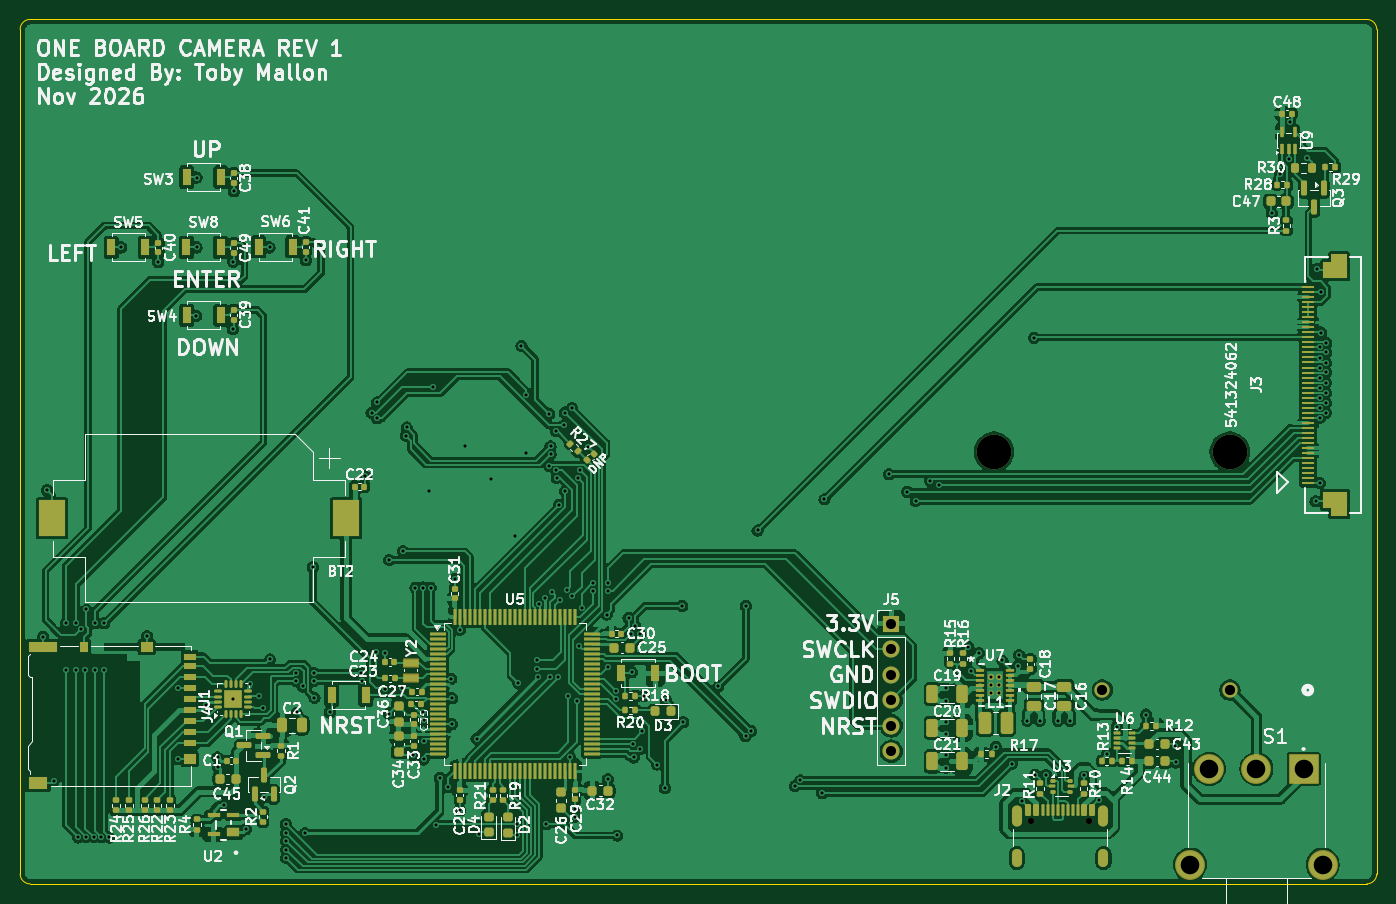
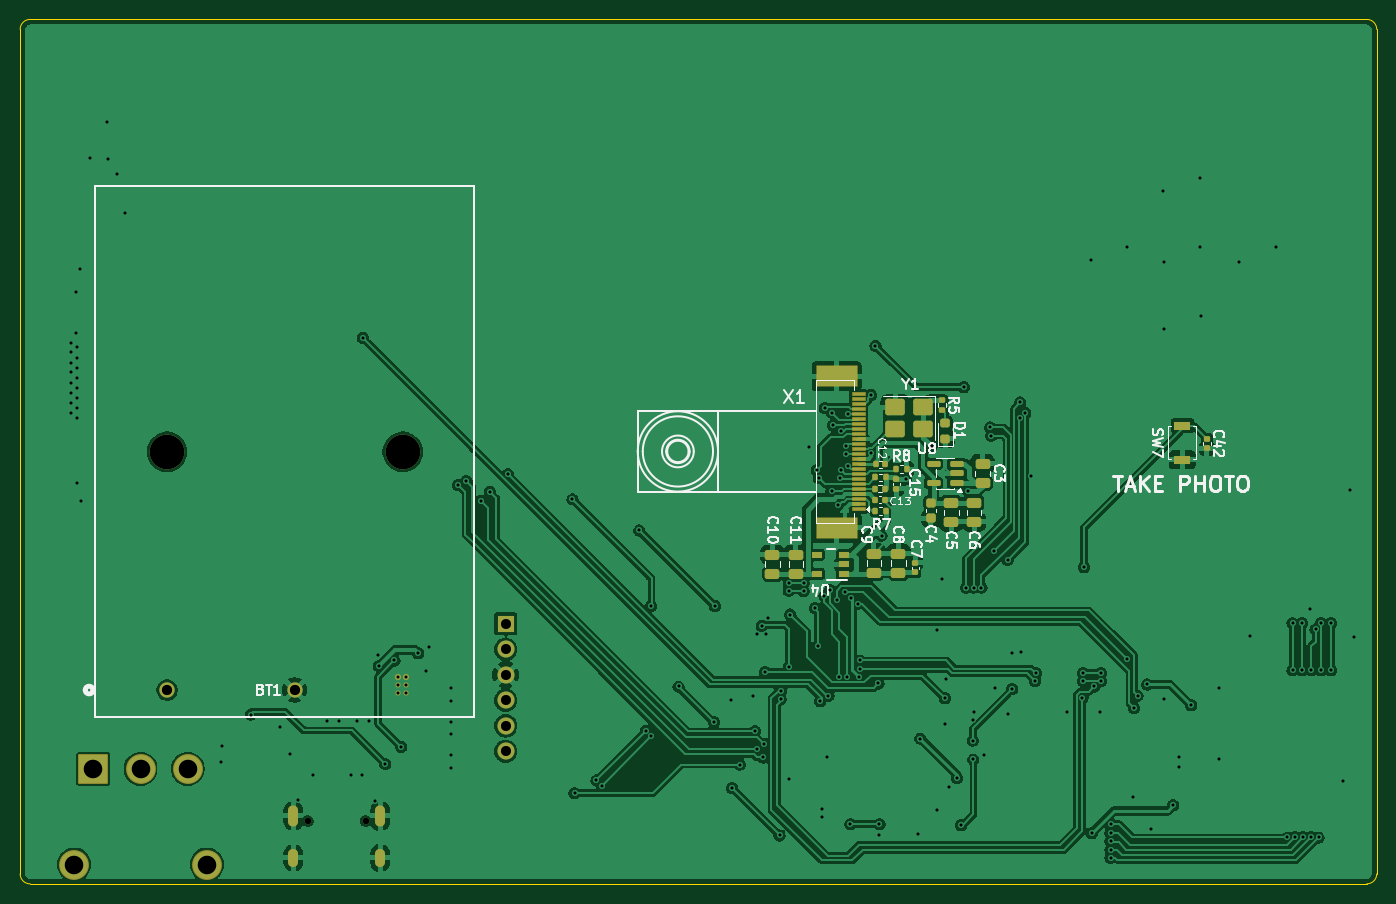
Circuit board: 11 layer files. Board 135.1 x 86.1 mm.
- bottom_copper: Final_Camera_PCB-B_Cu.gbr (224872 bytes)
- bottom_mask: Final_Camera_PCB-B_Mask.gbr (6187 bytes)
- paste: Final_Camera_PCB-B_Paste.gbr (5919 bytes)
- bottom_silk: Final_Camera_PCB-B_Silkscreen.gbr (39437 bytes)
- outline: Final_Camera_PCB-Edge_Cuts.gbr (1031 bytes)
- top_copper: Final_Camera_PCB-F_Cu.gbr (379851 bytes)
- top_mask: Final_Camera_PCB-F_Mask.gbr (20206 bytes)
- paste: Final_Camera_PCB-F_Paste.gbr (21176 bytes)
- top_silk: Final_Camera_PCB-F_Silkscreen.gbr (200642 bytes)
- drill: Final_Camera_PCB-NPTH.drl (406 bytes)
- drill: Final_Camera_PCB-PTH.drl (5265 bytes)

=== bottom_copper: Final_Camera_PCB-B_Cu.gbr (224872 bytes, source omitted) ===
=== bottom_mask: Final_Camera_PCB-B_Mask.gbr (6187 bytes, source omitted) ===
=== paste: Final_Camera_PCB-B_Paste.gbr ===
%TF.GenerationSoftware,KiCad,Pcbnew,10.0.8-10.0.8~ubuntu26.04.1*%
%TF.CreationDate,2026-11-23T16:22:47-05:00*%
%TF.ProjectId,Final_Camera_PCB,46696e61-6c5f-4436-916d-6572615f5043,rev?*%
%TF.SameCoordinates,Original*%
%TF.FileFunction,Paste,Bot*%
%TF.FilePolarity,Positive*%
%FSLAX46Y46*%
G04 Gerber Fmt 4.6, Leading zero omitted, Abs format (unit mm)*
G04 Created by KiCad (PCBNEW 10.0.8-10.0.8~ubuntu26.04.1) date 2026-11-23 16:22:47*
%MOMM*%
%LPD*%
G01*
G04 APERTURE LIST*
G04 Aperture macros list*
%AMRoundRect*
0 Rectangle with rounded corners*
0 $1 Rounding radius*
0 $2 $3 $4 $5 $6 $7 $8 $9 X,Y pos of 4 corners*
0 Add a 4 corners polygon primitive as box body*
4,1,4,$2,$3,$4,$5,$6,$7,$8,$9,$2,$3,0*
0 Add four circle primitives for the rounded corners*
1,1,$1+$1,$2,$3*
1,1,$1+$1,$4,$5*
1,1,$1+$1,$6,$7*
1,1,$1+$1,$8,$9*
0 Add four rect primitives between the rounded corners*
20,1,$1+$1,$2,$3,$4,$5,0*
20,1,$1+$1,$4,$5,$6,$7,0*
20,1,$1+$1,$6,$7,$8,$9,0*
20,1,$1+$1,$8,$9,$2,$3,0*%
G04 Aperture macros list end*
%ADD10C,0.000000*%
%ADD11RoundRect,0.218750X0.256250X-0.218750X0.256250X0.218750X-0.256250X0.218750X-0.256250X-0.218750X0*%
%ADD12RoundRect,0.225000X-0.250000X0.225000X-0.250000X-0.225000X0.250000X-0.225000X0.250000X0.225000X0*%
%ADD13R,1.700000X0.900000*%
%ADD14RoundRect,0.135000X-0.135000X-0.185000X0.135000X-0.185000X0.135000X0.185000X-0.135000X0.185000X0*%
%ADD15RoundRect,0.250000X-0.725000X-0.575000X0.725000X-0.575000X0.725000X0.575000X-0.725000X0.575000X0*%
%ADD16RoundRect,0.250000X0.475000X-0.250000X0.475000X0.250000X-0.475000X0.250000X-0.475000X-0.250000X0*%
%ADD17R,1.250000X0.275000*%
%ADD18R,1.000000X0.599999*%
%ADD19RoundRect,0.250000X-0.475000X0.250000X-0.475000X-0.250000X0.475000X-0.250000X0.475000X0.250000X0*%
%ADD20RoundRect,0.140000X0.140000X0.170000X-0.140000X0.170000X-0.140000X-0.170000X0.140000X-0.170000X0*%
%ADD21RoundRect,0.140000X-0.170000X0.140000X-0.170000X-0.140000X0.170000X-0.140000X0.170000X0.140000X0*%
%ADD22RoundRect,0.135000X-0.185000X0.135000X-0.185000X-0.135000X0.185000X-0.135000X0.185000X0.135000X0*%
%ADD23RoundRect,0.140000X0.170000X-0.140000X0.170000X0.140000X-0.170000X0.140000X-0.170000X-0.140000X0*%
%ADD24RoundRect,0.150000X-0.512500X-0.150000X0.512500X-0.150000X0.512500X0.150000X-0.512500X0.150000X0*%
G04 APERTURE END LIST*
D10*
%TO.C,X1*%
G36*
X126909650Y-74128600D02*
G01*
X126209650Y-74128600D01*
X126209650Y-72528600D01*
X126909650Y-72528600D01*
X126909650Y-74128600D01*
G37*
G36*
X126909650Y-89228600D02*
G01*
X126209650Y-89228600D01*
X126209650Y-87628600D01*
X126909650Y-87628600D01*
X126909650Y-89228600D01*
G37*
G36*
X127909650Y-74128600D02*
G01*
X127209650Y-74128600D01*
X127209650Y-72528600D01*
X127909650Y-72528600D01*
X127909650Y-74128600D01*
G37*
G36*
X127909650Y-89228600D02*
G01*
X127209650Y-89228600D01*
X127209650Y-87628600D01*
X127909650Y-87628600D01*
X127909650Y-89228600D01*
G37*
G36*
X128809650Y-74128600D02*
G01*
X128109650Y-74128600D01*
X128109650Y-72528600D01*
X128809650Y-72528600D01*
X128809650Y-74128600D01*
G37*
G36*
X128809650Y-89228600D02*
G01*
X128109650Y-89228600D01*
X128109650Y-87628600D01*
X128809650Y-87628600D01*
X128809650Y-89228600D01*
G37*
G36*
X129809650Y-74128600D02*
G01*
X129109650Y-74128600D01*
X129109650Y-72528600D01*
X129809650Y-72528600D01*
X129809650Y-74128600D01*
G37*
G36*
X129809650Y-89228600D02*
G01*
X129109650Y-89228600D01*
X129109650Y-87628600D01*
X129809650Y-87628600D01*
X129809650Y-89228600D01*
G37*
%TD*%
D11*
%TO.C,D1*%
X117195600Y-79578300D03*
X117195600Y-78003300D03*
%TD*%
D12*
%TO.C,C4*%
X118646200Y-85953600D03*
X118646200Y-87503600D03*
%TD*%
D13*
%TO.C,SW7*%
X93573600Y-81659200D03*
X93573600Y-78259200D03*
%TD*%
D14*
%TO.C,R7*%
X123137200Y-86766400D03*
X124157200Y-86766400D03*
%TD*%
D15*
%TO.C,Y1*%
X119427400Y-76420800D03*
X122177400Y-76420800D03*
X122177400Y-78620800D03*
X119427400Y-78620800D03*
%TD*%
D16*
%TO.C,C9*%
X124300800Y-92898000D03*
X124300800Y-90998000D03*
%TD*%
D17*
%TO.C,X1*%
X125829650Y-86578600D03*
X125829650Y-86078600D03*
X125829650Y-85578600D03*
X125829650Y-85078600D03*
X125829650Y-84578600D03*
X125829650Y-84078600D03*
X125829650Y-83578600D03*
X125829650Y-83078600D03*
X125829650Y-82578600D03*
X125829650Y-82078600D03*
X125829650Y-81578600D03*
X125829650Y-81078600D03*
X125829650Y-80578600D03*
X125829650Y-80078600D03*
X125829650Y-79578600D03*
X125829650Y-79078600D03*
X125829650Y-78578600D03*
X125829650Y-78078600D03*
X125829650Y-77578600D03*
X125829650Y-77078600D03*
X125829650Y-76578600D03*
X125829650Y-76078600D03*
X125829650Y-75578600D03*
X125829650Y-75078600D03*
%TD*%
D18*
%TO.C,U4*%
X127247200Y-93014800D03*
X127247200Y-92064799D03*
X127247200Y-91114801D03*
X129997200Y-91114801D03*
X129997200Y-93014800D03*
%TD*%
D19*
%TO.C,C5*%
X116614200Y-85931000D03*
X116614200Y-87831000D03*
%TD*%
%TO.C,C6*%
X114328200Y-85931000D03*
X114328200Y-87831000D03*
%TD*%
D20*
%TO.C,C13*%
X124155200Y-85648800D03*
X123195200Y-85648800D03*
%TD*%
D16*
%TO.C,C11*%
X132073200Y-92999600D03*
X132073200Y-91099600D03*
%TD*%
D14*
%TO.C,R8*%
X121054400Y-82600800D03*
X122074400Y-82600800D03*
%TD*%
D21*
%TO.C,C42*%
X91135200Y-79552800D03*
X91135200Y-80512800D03*
%TD*%
D22*
%TO.C,R5*%
X117500400Y-75690000D03*
X117500400Y-76710000D03*
%TD*%
D23*
%TO.C,C7*%
X120186000Y-92885200D03*
X120186000Y-91925200D03*
%TD*%
D19*
%TO.C,C3*%
X113487200Y-82057200D03*
X113487200Y-83957200D03*
%TD*%
D24*
%TO.C,U8*%
X116078000Y-83957200D03*
X116078000Y-83007200D03*
X116078000Y-82057200D03*
X118353000Y-82057200D03*
X118353000Y-83957200D03*
%TD*%
D20*
%TO.C,C12*%
X124127200Y-82092800D03*
X123167200Y-82092800D03*
%TD*%
D14*
%TO.C,R9*%
X123139200Y-83413600D03*
X124159200Y-83413600D03*
%TD*%
D23*
%TO.C,C15*%
X122072400Y-84554000D03*
X122072400Y-83594000D03*
%TD*%
D14*
%TO.C,R6*%
X123190000Y-84531200D03*
X124210000Y-84531200D03*
%TD*%
D16*
%TO.C,C8*%
X121862400Y-92898000D03*
X121862400Y-90998000D03*
%TD*%
%TO.C,C10*%
X134410000Y-92999600D03*
X134410000Y-91099600D03*
%TD*%
M02*

=== bottom_silk: Final_Camera_PCB-B_Silkscreen.gbr (39437 bytes, source omitted) ===
=== outline: Final_Camera_PCB-Edge_Cuts.gbr ===
%TF.GenerationSoftware,KiCad,Pcbnew,10.0.8-10.0.8~ubuntu26.04.1*%
%TF.CreationDate,2026-11-23T16:22:47-05:00*%
%TF.ProjectId,Final_Camera_PCB,46696e61-6c5f-4436-916d-6572615f5043,rev?*%
%TF.SameCoordinates,Original*%
%TF.FileFunction,Profile,NP*%
%FSLAX46Y46*%
G04 Gerber Fmt 4.6, Leading zero omitted, Abs format (unit mm)*
G04 Created by KiCad (PCBNEW 10.0.8-10.0.8~ubuntu26.04.1) date 2026-11-23 16:22:47*
%MOMM*%
%LPD*%
G01*
G04 APERTURE LIST*
%TA.AperFunction,Profile*%
%ADD10C,0.050000*%
%TD*%
G04 APERTURE END LIST*
D10*
X74218800Y-38785800D02*
G75*
G02*
X75209400Y-37795200I990600J0D01*
G01*
X74218800Y-122910600D02*
X74218800Y-38785800D01*
X75209400Y-37795200D02*
X208356200Y-37795200D01*
X75209400Y-123901200D02*
G75*
G02*
X74218800Y-122910600I0J990600D01*
G01*
X208356200Y-37795200D02*
G75*
G02*
X209346800Y-38785800I0J-990600D01*
G01*
X208356200Y-123901200D02*
X75209400Y-123901200D01*
X209346800Y-38785800D02*
X209346800Y-122910600D01*
X209346800Y-122910600D02*
G75*
G02*
X208356200Y-123901200I-990600J0D01*
G01*
M02*

=== top_copper: Final_Camera_PCB-F_Cu.gbr (379851 bytes, source omitted) ===
=== top_mask: Final_Camera_PCB-F_Mask.gbr (20206 bytes, source omitted) ===
=== paste: Final_Camera_PCB-F_Paste.gbr (21176 bytes, source omitted) ===
=== top_silk: Final_Camera_PCB-F_Silkscreen.gbr (200642 bytes, source omitted) ===
=== drill: Final_Camera_PCB-NPTH.drl ===
M48
; DRILL file KiCad 10.0.8-10.0.8~ubuntu26.04.1 date 2026-11-23T16:22:34
; FORMAT={-:-/ absolute / metric / decimal}
; #@! TF.CreationDate,2026-11-23T16:22:34-05:00
; #@! TF.GenerationSoftware,Kicad,Pcbnew,10.0.8-10.0.8~ubuntu26.04.1
; #@! TF.FileFunction,NonPlated,1,2,NPTH
FMAT,2
METRIC
; #@! TA.AperFunction,NonPlated,NPTH,ComponentDrill
T1C0.650
%
G90
G05
T1
X174.916Y-117.639
X180.696Y-117.639
M30

=== drill: Final_Camera_PCB-PTH.drl ===
M48
; DRILL file KiCad 10.0.8-10.0.8~ubuntu26.04.1 date 2026-11-23T16:22:34
; FORMAT={-:-/ absolute / metric / decimal}
; #@! TF.CreationDate,2026-11-23T16:22:34-05:00
; #@! TF.GenerationSoftware,Kicad,Pcbnew,10.0.8-10.0.8~ubuntu26.04.1
; #@! TF.FileFunction,Plated,1,2,PTH
FMAT,2
METRIC
; #@! TA.AperFunction,Plated,PTH,ViaDrill
T1C0.305
; #@! TA.AperFunction,Plated,PTH,ComponentDrill
T2C0.305
; #@! TA.AperFunction,Plated,PTH,ComponentDrill
T3C0.600
; #@! TA.AperFunction,Plated,PTH,ComponentDrill
T4C1.000
; #@! TA.AperFunction,Plated,PTH,ComponentDrill
T5C1.016
; #@! TA.AperFunction,Plated,PTH,ComponentDrill
T6C1.850
; #@! TA.AperFunction,Plated,PTH,ComponentDrill
T7C3.454
%
G90
G05
T1
X76.505Y-99.292
X76.911Y-84.684
X77.572Y-113.618
X78.791Y-97.942
X78.791Y-102.616
X79.756Y-97.942
X79.756Y-102.616
X80.01Y-119.278
X80.315Y-98.552
X80.721Y-102.616
X80.797Y-119.253
X80.823Y-96.571
X81.559Y-119.253
X81.686Y-97.942
X81.686Y-102.616
X82.321Y-119.253
X82.601Y-97.942
X82.601Y-102.616
X83.109Y-119.278
X84.277Y-60.503
X86.868Y-99.242
X87.986Y-61.976
X89.967Y-104.372
X89.967Y-111.484
X91.745Y-67.31
X91.796Y-53.543
X91.796Y-60.503
X92.699Y-106.11
X93.878Y-111.303
X93.942Y-112.304
X94.488Y-116.078
X95.402Y-68.631
X95.453Y-61.925
X95.453Y-105.49
X95.504Y-54.915
X96.685Y-118.45
X97.079Y-104.038
X98.044Y-105.156
X98.4Y-106.375
X98.514Y-115.278
X99.06Y-60.503
X99.111Y-101.549
X100.686Y-117.958
X100.736Y-118.821
X100.736Y-119.634
X100.736Y-120.498
X100.736Y-121.31
X101.702Y-102.921
X101.702Y-103.683
X101.752Y-106.832
X102.362Y-104.242
X102.616Y-118.872
X102.667Y-61.773
X103.378Y-92.354
X103.48Y-102.921
X103.48Y-103.683
X103.53Y-105.359
X105.064Y-106.821
X108.153Y-102.921
X108.255Y-103.683
X108.61Y-83.312
X109.22Y-76.962
X109.677Y-100.838
X109.728Y-75.946
X109.779Y-77.521
X110.541Y-100.94
X110.541Y-104.496
X110.947Y-106.934
X110.998Y-91.643
X112.268Y-104.394
X112.37Y-90.78
X112.624Y-79.248
X112.725Y-78.435
X113.344Y-111.037
X113.589Y-94.386
X114.351Y-94.386
X114.351Y-106.782
X114.402Y-107.594
X114.402Y-111.506
X114.452Y-109.626
X114.91Y-84.785
X115.113Y-94.386
X115.367Y-74.422
X115.621Y-118.059
X116.027Y-113.335
X116.84Y-114.249
X117.154Y-103.468
X117.205Y-107.989
X117.246Y-105.41
X117.51Y-93.511
X117.999Y-98.603
X118.018Y-116.574
X118.567Y-80.315
X119.685Y-109.423
X119.939Y-118.974
X121.158Y-83.594
X123.546Y-89.205
X123.749Y-117.958
X123.749Y-119.075
X123.85Y-103.937
X124.155Y-70.307
X124.562Y-81.026
X124.612Y-75.184
X125.73Y-101.651
X125.73Y-102.514
X125.832Y-103.276
X125.857Y-95.987
X126.543Y-95.453
X126.644Y-117.958
X126.924Y-82.271
X126.934Y-77.079
X126.949Y-103.276
X127.049Y-81.079
X127.051Y-80.315
X127.152Y-94.793
X127.61Y-78.791
X127.61Y-82.702
X127.66Y-83.464
X127.762Y-103.276
X127.914Y-86.157
X128.016Y-95.606
X128.372Y-78.232
X128.473Y-76.962
X128.524Y-84.785
X128.676Y-94.64
X128.829Y-105.156
X128.991Y-111.24
X129.184Y-76.505
X129.235Y-95.199
X129.448Y-116.422
X129.448Y-117.235
X129.642Y-105.715
X129.794Y-83.464
X129.896Y-100.178
X129.997Y-82.702
X130.15Y-96.418
X130.81Y-80.366
X131.318Y-93.929
X131.318Y-94.742
X132.639Y-97.079
X132.74Y-113.487
X132.791Y-93.929
X132.791Y-94.691
X132.791Y-102.26
X133.553Y-104.699
X133.604Y-105.512
X133.706Y-119.075
X134.823Y-97.384
X135.036Y-98.997
X135.128Y-102.819
X135.28Y-109.982
X135.331Y-111.303
X135.484Y-98.196
X135.95Y-98.997
X135.992Y-110.439
X136.144Y-108.712
X136.347Y-105.156
X137.668Y-112.014
X138.43Y-114.351
X138.554Y-105.613
X140.157Y-96.215
X140.259Y-107.798
X143.764Y-104.242
X146.473Y-109.204
X146.507Y-96.215
X147.015Y-108.661
X147.676Y-88.697
X151.416Y-114.148
X151.943Y-113.589
X154.127Y-114.859
X154.33Y-85.598
X160.782Y-83.109
X162.56Y-84.836
X163.424Y-85.75
X164.897Y-83.769
X165.71Y-84.176
X166.421Y-111.097
X166.421Y-112.316
X166.473Y-104.442
X166.473Y-105.661
X166.473Y-107.744
X166.473Y-108.963
X168.656Y-100.279
X168.91Y-102.667
X169.697Y-100.914
X171.399Y-110.236
X172.06Y-101.651
X172.974Y-111.963
X173.634Y-102.21
X173.736Y-101.143
X173.996Y-115.621
X174.549Y-107.647
X175.209Y-69.494
X175.311Y-113.03
X175.768Y-107.647
X176.434Y-113.081
X177.597Y-107.647
X178.816Y-107.647
X180.142Y-113.081
X181.661Y-115.57
X182.474Y-110.947
X183.439Y-108.255
X186.385Y-107.036
X189.281Y-110.134
X189.332Y-111.811
X198.882Y-57.099
X199.695Y-53.238
X200.609Y-51.664
X200.66Y-48.006
X202.438Y-51.562
X203.251Y-85.801
X203.403Y-62.687
X203.657Y-70.46
X203.657Y-71.526
X203.657Y-72.492
X203.657Y-73.508
X203.657Y-74.524
X203.657Y-75.489
X203.657Y-76.454
X203.657Y-77.47
X203.657Y-83.972
X203.81Y-64.922
X203.81Y-68.986
X204.267Y-72.034
X204.267Y-72.949
X204.267Y-73.965
X204.267Y-74.981
X204.267Y-75.997
X204.267Y-76.962
X204.318Y-70.002
X204.318Y-70.968
T2
X170.917Y-103.327
X170.917Y-104.115
X170.917Y-104.902
X171.704Y-103.327
X171.704Y-104.115
X171.704Y-104.902
T4
X160.985Y-97.993
X160.985Y-100.533
X160.985Y-103.073
X160.985Y-105.613
X160.985Y-108.153
X160.985Y-110.693
T5
X182.016Y-104.597
X194.716Y-104.597
T6
X190.753Y-121.986
X192.658Y-112.456
X197.358Y-112.456
X202.058Y-112.456
X203.963Y-121.986
T7
X171.221Y-80.874
X194.716Y-80.874
T3
G00X173.486Y-116.589
M15
G01X173.486Y-117.689
M16
G05
G00X173.486Y-120.919
M15
G01X173.486Y-121.719
M16
G05
G00X182.126Y-116.589
M15
G01X182.126Y-117.689
M16
G05
G00X182.126Y-120.919
M15
G01X182.126Y-121.719
M16
G05
M30
